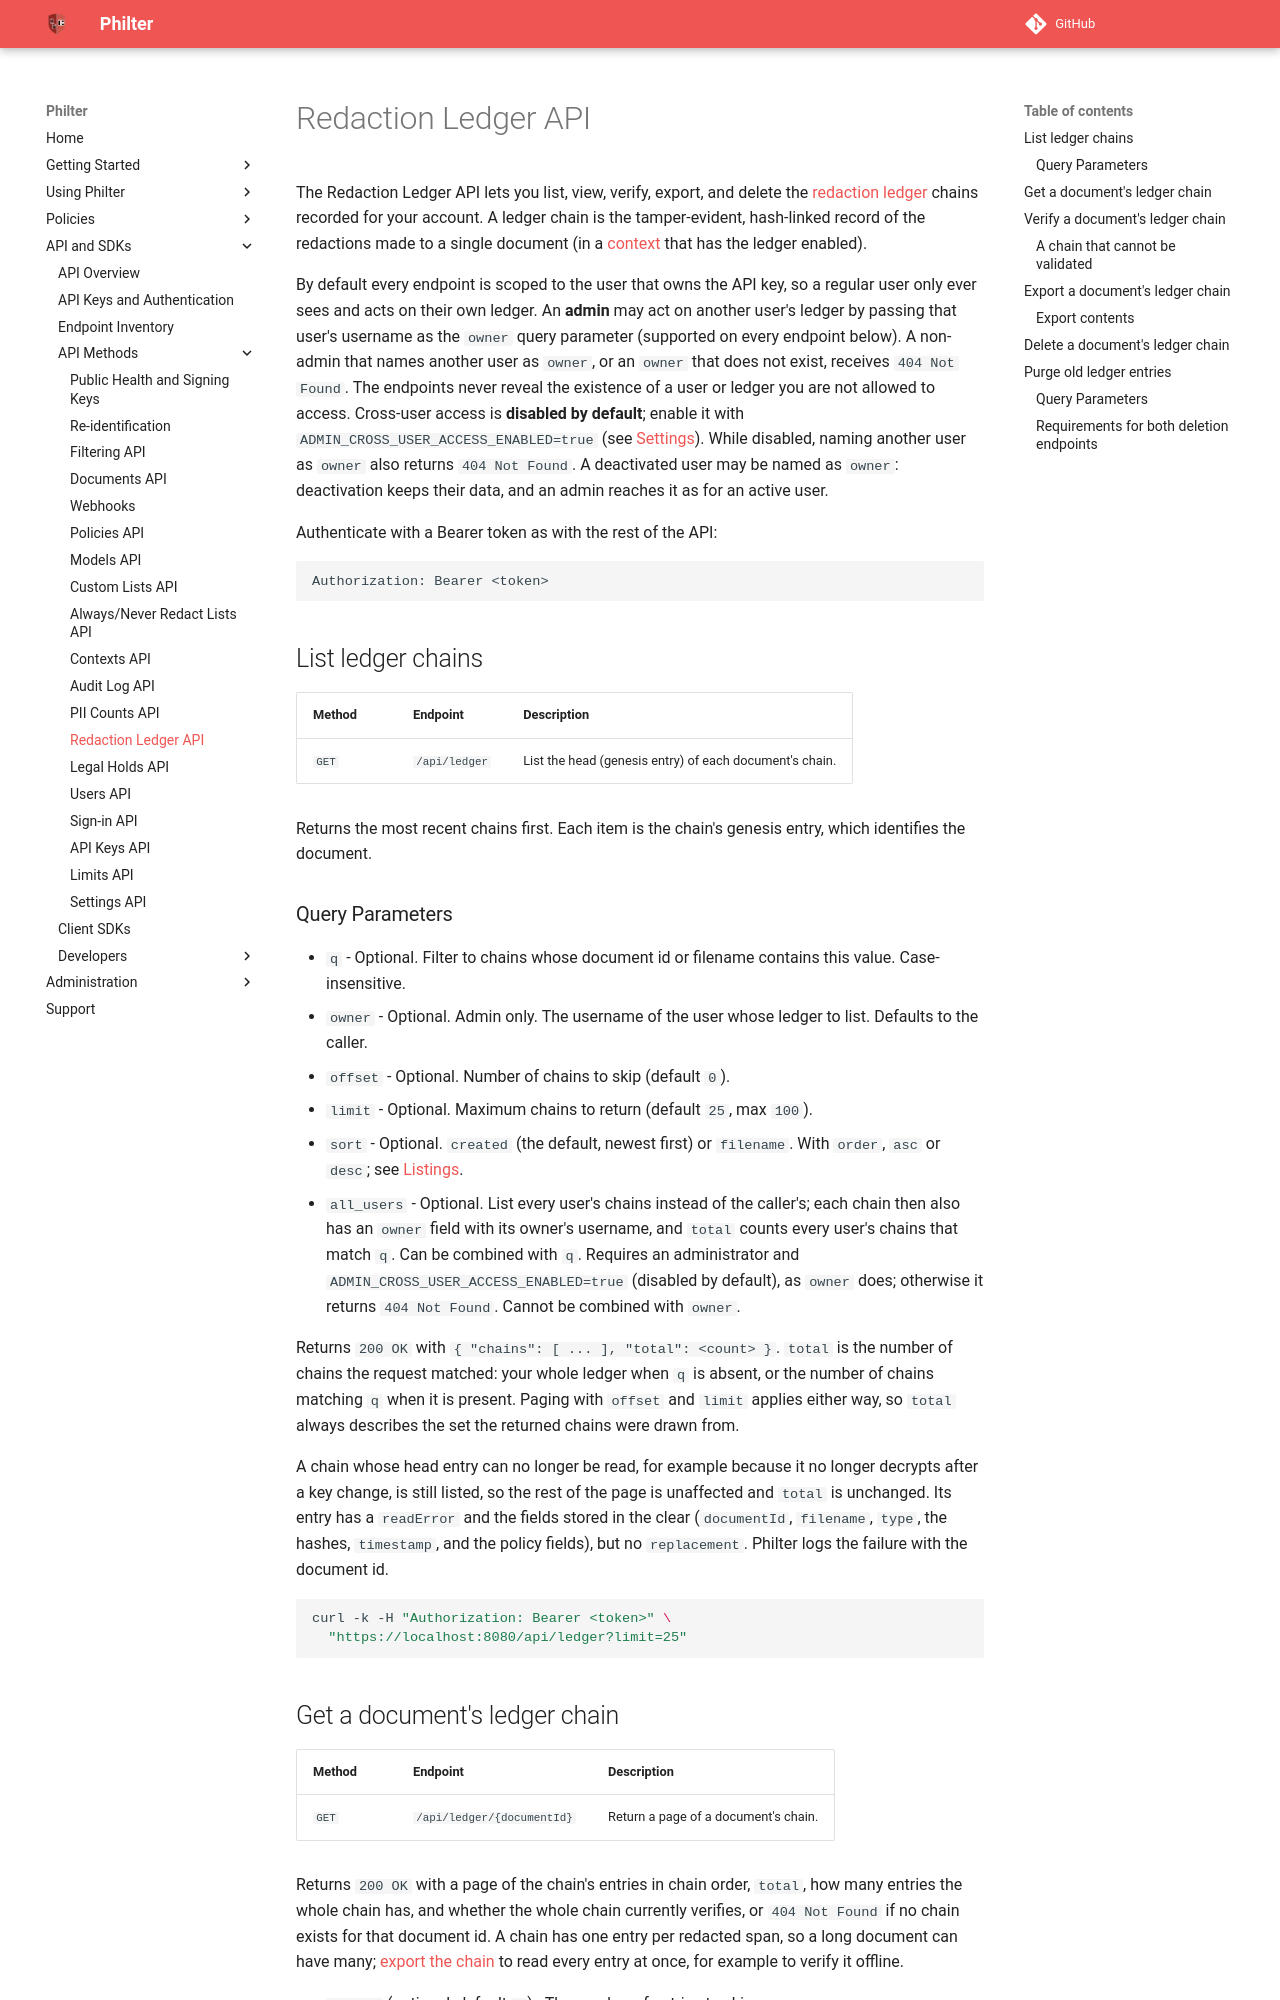

repository: philterd/philter · page: 4.0.2/api_and_sdks/api/ledger_api.html · generator: mkdocs

# Redaction Ledger API

The Redaction Ledger API lets you list, view, verify, export, and delete the [redaction ledger](../../redaction/ledgers.md) chains recorded for your account. A ledger chain is the tamper-evident, hash-linked record of the redactions made to a single document (in a [context](../../redaction/contexts.md) that has the ledger enabled).

By default every endpoint is scoped to the user that owns the API key, so a regular user only ever sees and acts on their own ledger. An **admin** may act on another user's ledger by passing that user's username as the `owner` query parameter (supported on every endpoint below). A non-admin that names another user as `owner`, or an `owner` that does not exist, receives `404 Not Found`. The endpoints never reveal the existence of a user or ledger you are not allowed to access. Cross-user access is **disabled by default**; enable it with `ADMIN_CROSS_USER_ACCESS_ENABLED=true` (see [Settings](../../settings.md)). While disabled, naming another user as `owner` also returns `404 Not Found`. A deactivated user may be named as `owner`: deactivation keeps their data, and an admin reaches it as for an active user.

Authenticate with a Bearer token as with the rest of the API:

```
Authorization: Bearer <token>
```

## List ledger chains

| Method | Endpoint      | Description                                              |
|--------|---------------|---------------------------------------------------------|
| `GET`  | `/api/ledger` | List the head (genesis entry) of each document's chain. |

Returns the most recent chains first. Each item is the chain's genesis entry, which identifies the document.

### Query Parameters

* `q` - Optional. Filter to chains whose document id or filename contains this value. Case-insensitive.
* `owner` - Optional. Admin only. The username of the user whose ledger to list. Defaults to the caller.
* `offset` - Optional. Number of chains to skip (default `0`).
* `limit` - Optional. Maximum chains to return (default `25`, max `100`).
* `sort` - Optional. `created` (the default, newest first) or `filename`. With `order`, `asc` or `desc`; see [Listings](../api.md#listings).
* `all_users` - Optional. List every user's chains instead of the caller's; each chain then also has an `owner` field with its owner's username, and `total` counts every user's chains that match `q`. Can be combined with `q`. Requires an administrator and `ADMIN_CROSS_USER_ACCESS_ENABLED=true` (disabled by default), as `owner` does; otherwise it returns `404 Not Found`. Cannot be combined with `owner`.

Returns `200 OK` with `{ "chains": [ ... ], "total": <count> }`. `total` is the number of chains the request matched: your whole ledger when `q` is absent, or the number of chains matching `q` when it is present. Paging with `offset` and `limit` applies either way, so `total` always describes the set the returned chains were drawn from.

A chain whose head entry can no longer be read, for example because it no longer decrypts after a key change, is still listed, so the rest of the page is unaffected and `total` is unchanged. Its entry has a `readError` and the fields stored in the clear (`documentId`, `filename`, `type`, the hashes, `timestamp`, and the policy fields), but no `replacement`. Philter logs the failure with the document id.

```bash
curl -k -H "Authorization: Bearer <token>" \
  "https://localhost:8080/api/ledger?limit=25"
```
